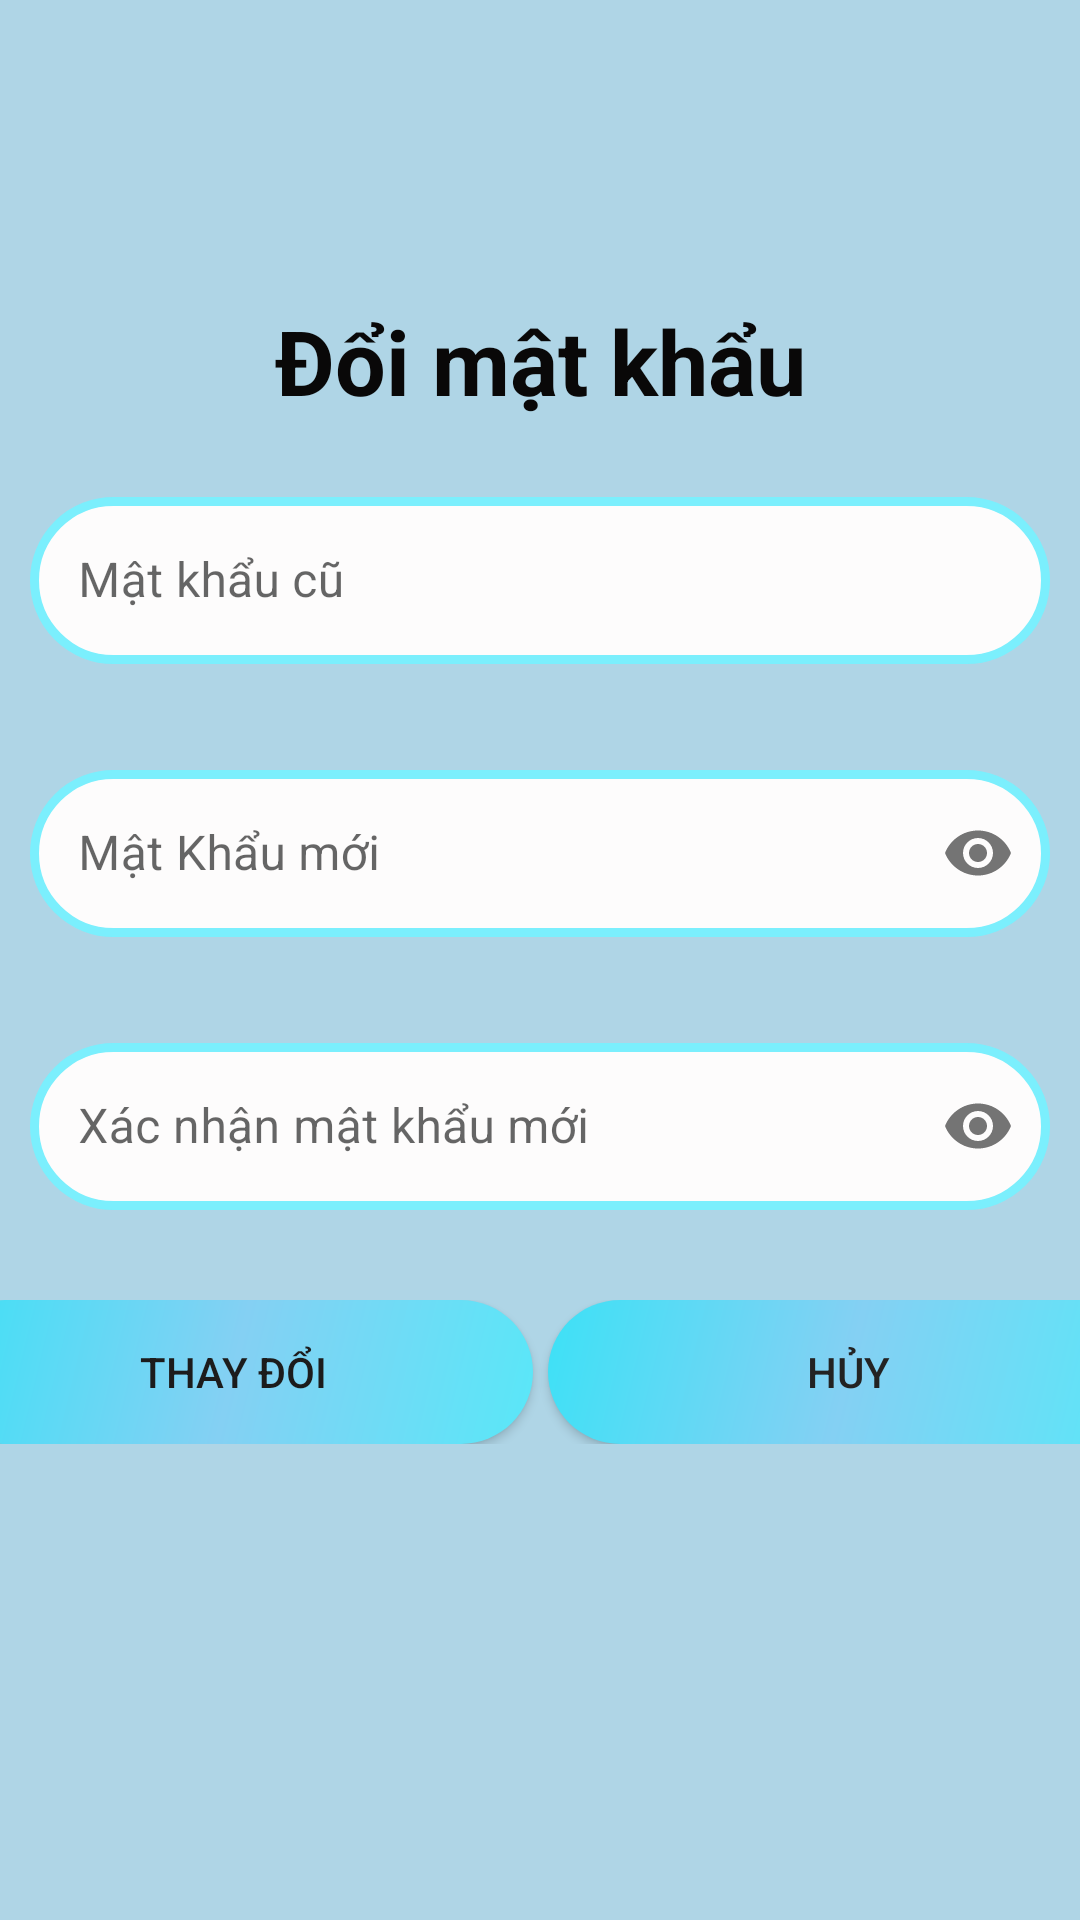

This screen was rendered from an Android layout file. Write that file and the resources it references.
<!-- AndroidManifest.xml: application theme Theme.DuAn1_PH27232 -->
<!-- res/layout/fragment_doi_pass.xml -->
<?xml version="1.0" encoding="utf-8"?>
<LinearLayout xmlns:android="http://schemas.android.com/apk/res/android"
    xmlns:tools="http://schemas.android.com/tools"
    android:layout_width="match_parent"
    android:layout_height="match_parent"
    xmlns:app="http://schemas.android.com/apk/res-auto"
    tools:context=".fragment.DoiPassFragment"
    android:background="#AFD5E6"
    android:orientation="vertical">

    <TextView
        android:layout_width="match_parent"
        android:layout_height="wrap_content"
        android:text="Đổi mật khẩu"
        android:textSize="30dp"
        android:textStyle="bold"
        android:gravity="center"
        android:textColor="#090808"
        android:layout_marginTop="100dp"/>

    <com.google.android.material.textfield.TextInputLayout
        android:layout_width="match_parent"
        android:layout_height="wrap_content"
        android:layout_marginTop="20dp"
        style="@style/Widget.MaterialComponents.TextInputLayout.OutlinedBox"
        app:hintEnabled="true">
        <com.google.android.material.textfield.TextInputEditText
            android:layout_width="match_parent"
            android:layout_height="wrap_content"
            android:layout_margin="10dp"
            android:hint="Mật khẩu cũ"
            android:id="@+id/edPassOld"
            android:background="@drawable/text"
            android:layout_marginBottom="20dp"
            android:textColorHint="@color/black"/>
    </com.google.android.material.textfield.TextInputLayout>
    <com.google.android.material.textfield.TextInputLayout
        android:layout_width="match_parent"
        android:layout_height="wrap_content"
        android:layout_marginTop="20dp"
        app:hintEnabled="true"
        style="@style/Widget.MaterialComponents.TextInputLayout.OutlinedBox"
        app:passwordToggleEnabled="true">
        <com.google.android.material.textfield.TextInputEditText
            android:layout_width="match_parent"
            android:layout_height="wrap_content"
            android:layout_margin="10dp"
            android:id="@+id/edPasswordNew"
            android:hint="Mật Khẩu mới"
            android:background="@drawable/text"
            android:textColorHint="@color/black"
            android:inputType="textPassword"
            android:layout_marginBottom="20dp"
            />
    </com.google.android.material.textfield.TextInputLayout>
    <com.google.android.material.textfield.TextInputLayout
        android:layout_width="match_parent"
        android:layout_height="wrap_content"
        android:layout_marginTop="20dp"
        app:hintEnabled="true"
        style="@style/Widget.MaterialComponents.TextInputLayout.OutlinedBox"
        app:passwordToggleEnabled="true">
        <com.google.android.material.textfield.TextInputEditText
            android:layout_width="match_parent"
            android:layout_height="wrap_content"
            android:id="@+id/edPasswordConfirm"
            android:layout_margin="10dp"
            android:hint="Xác nhận mật khẩu mới"
            android:background="@drawable/text"
            android:textColorHint="@color/black"
            android:inputType="textPassword"
            android:layout_marginBottom="20dp"
            />
    </com.google.android.material.textfield.TextInputLayout>
    <LinearLayout
        android:layout_width="match_parent"
        android:layout_height="wrap_content"
        android:orientation="horizontal"
        android:layout_marginTop="20dp"
        android:gravity="center"
        >
        <androidx.appcompat.widget.AppCompatButton
            android:layout_width="200dp"
            android:layout_height="wrap_content"
            android:id="@+id/btnset"
            android:text="Thay đổi"
            android:layout_marginRight="5dp"
            android:background="@drawable/button"
            android:textColor="#1C1C1C"
            />
        <androidx.appcompat.widget.AppCompatButton
            android:layout_width="200dp"
            android:layout_height="wrap_content"
            android:id="@+id/btnCancel"
            android:background="@drawable/button"
            android:text="Hủy"
            android:textColor="#232323"
            />
    </LinearLayout>



</LinearLayout>
<!-- resources referenced by this layout -->
<resources>
  <!-- drawable button (drawable) -->
  <?xml version="1.0" encoding="utf-8"?>
  <shape xmlns:tools="http://schemas.android.com/tools"
      xmlns:android="http://schemas.android.com/apk/res/android"
      tools:ignore="ExtraText">
      android:shape="rectangle">
      <gradient
          android:angle="135"
          android:centerColor="#84D0F3"
          android:endColor="#3DE1F6"
          android:startColor="#59E7F8"
          android:type="linear" />
      <corners android:radius="30dp" />
  </shape>
  <!-- drawable text (drawable) -->
  <?xml version="1.0" encoding="utf-8"?>
  <shape xmlns:android="http://schemas.android.com/apk/res/android"
      android:shape="rectangle">
      <solid android:color="#FDFCFC" />
      <stroke android:width="3dip"
          android:color="#7BEFFD"/>
      <corners android:radius="30dp" />
  </shape>
  <style name="Theme.DuAn1_PH27232" parent="Theme.MaterialComponents.DayNight.NoActionBar">
          
          <item name="colorPrimary">@color/purple_500</item>
          <item name="colorPrimaryVariant">@color/purple_700</item>
          <item name="colorOnPrimary">@color/white</item>
          
          <item name="colorSecondary">@color/teal_200</item>
          <item name="colorSecondaryVariant">@color/teal_700</item>
          <item name="colorOnSecondary">@color/black</item>
          
          <item name="android:statusBarColor" tools:targetApi="l">?attr/colorPrimaryVariant</item>
          
      </style>
  <!-- not gathered from this repository: default colours our renderer supplied (Android Studio template values) -->
  <color name="purple_500">#FF6200EE</color>
  <color name="purple_700">#FF3700B3</color>
  <color name="teal_200">#FF03DAC5</color>
  <color name="teal_700">#FF018786</color>
  <color name="black">#FF000000</color>
  <color name="white">#FFFFFFFF</color>
</resources>
